The GitHub repository warjunaid/Apple_leaf_aug_without_split contains a labelled image folder "Apple_leaf_aug_without_split" with 4 categories: black rot, cedar apple rust, healthy, scab. Examples follow, each with its label.

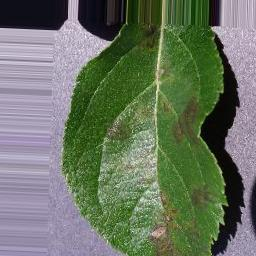
Label: scab

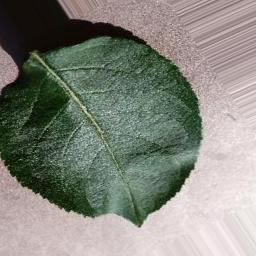
Label: healthy

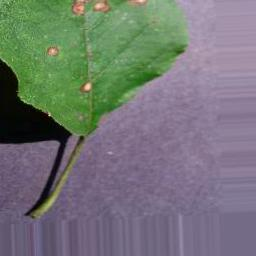
Label: black rot

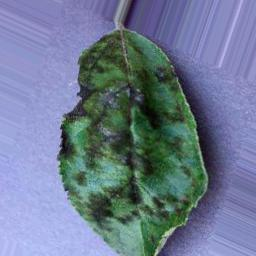
Label: scab

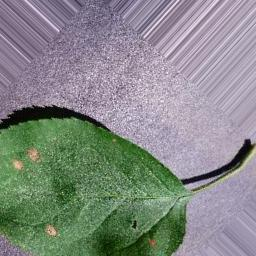
Label: black rot

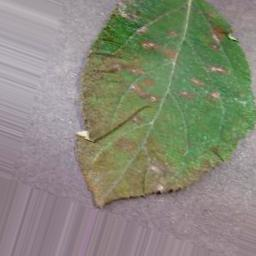
Label: cedar apple rust
